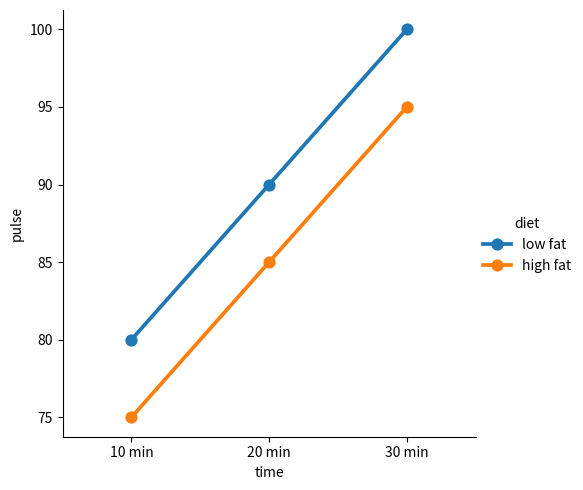

Python code for this plot:
import pandas as pd
import seaborn as sns
import matplotlib.pyplot as plt

df = pd.DataFrame({
    'time': ['10 min', '20 min', '30 min', '10 min', '20 min', '30 min'],
    'pulse': [80, 90, 100, 75, 85, 95],
    'diet': ['low fat', 'low fat', 'low fat',
             'high fat', 'high fat', 'high fat']
})

sns.catplot(
    data=df,
    x='time',
    y='pulse',
    hue='diet',
    kind='point'
)

plt.show()
